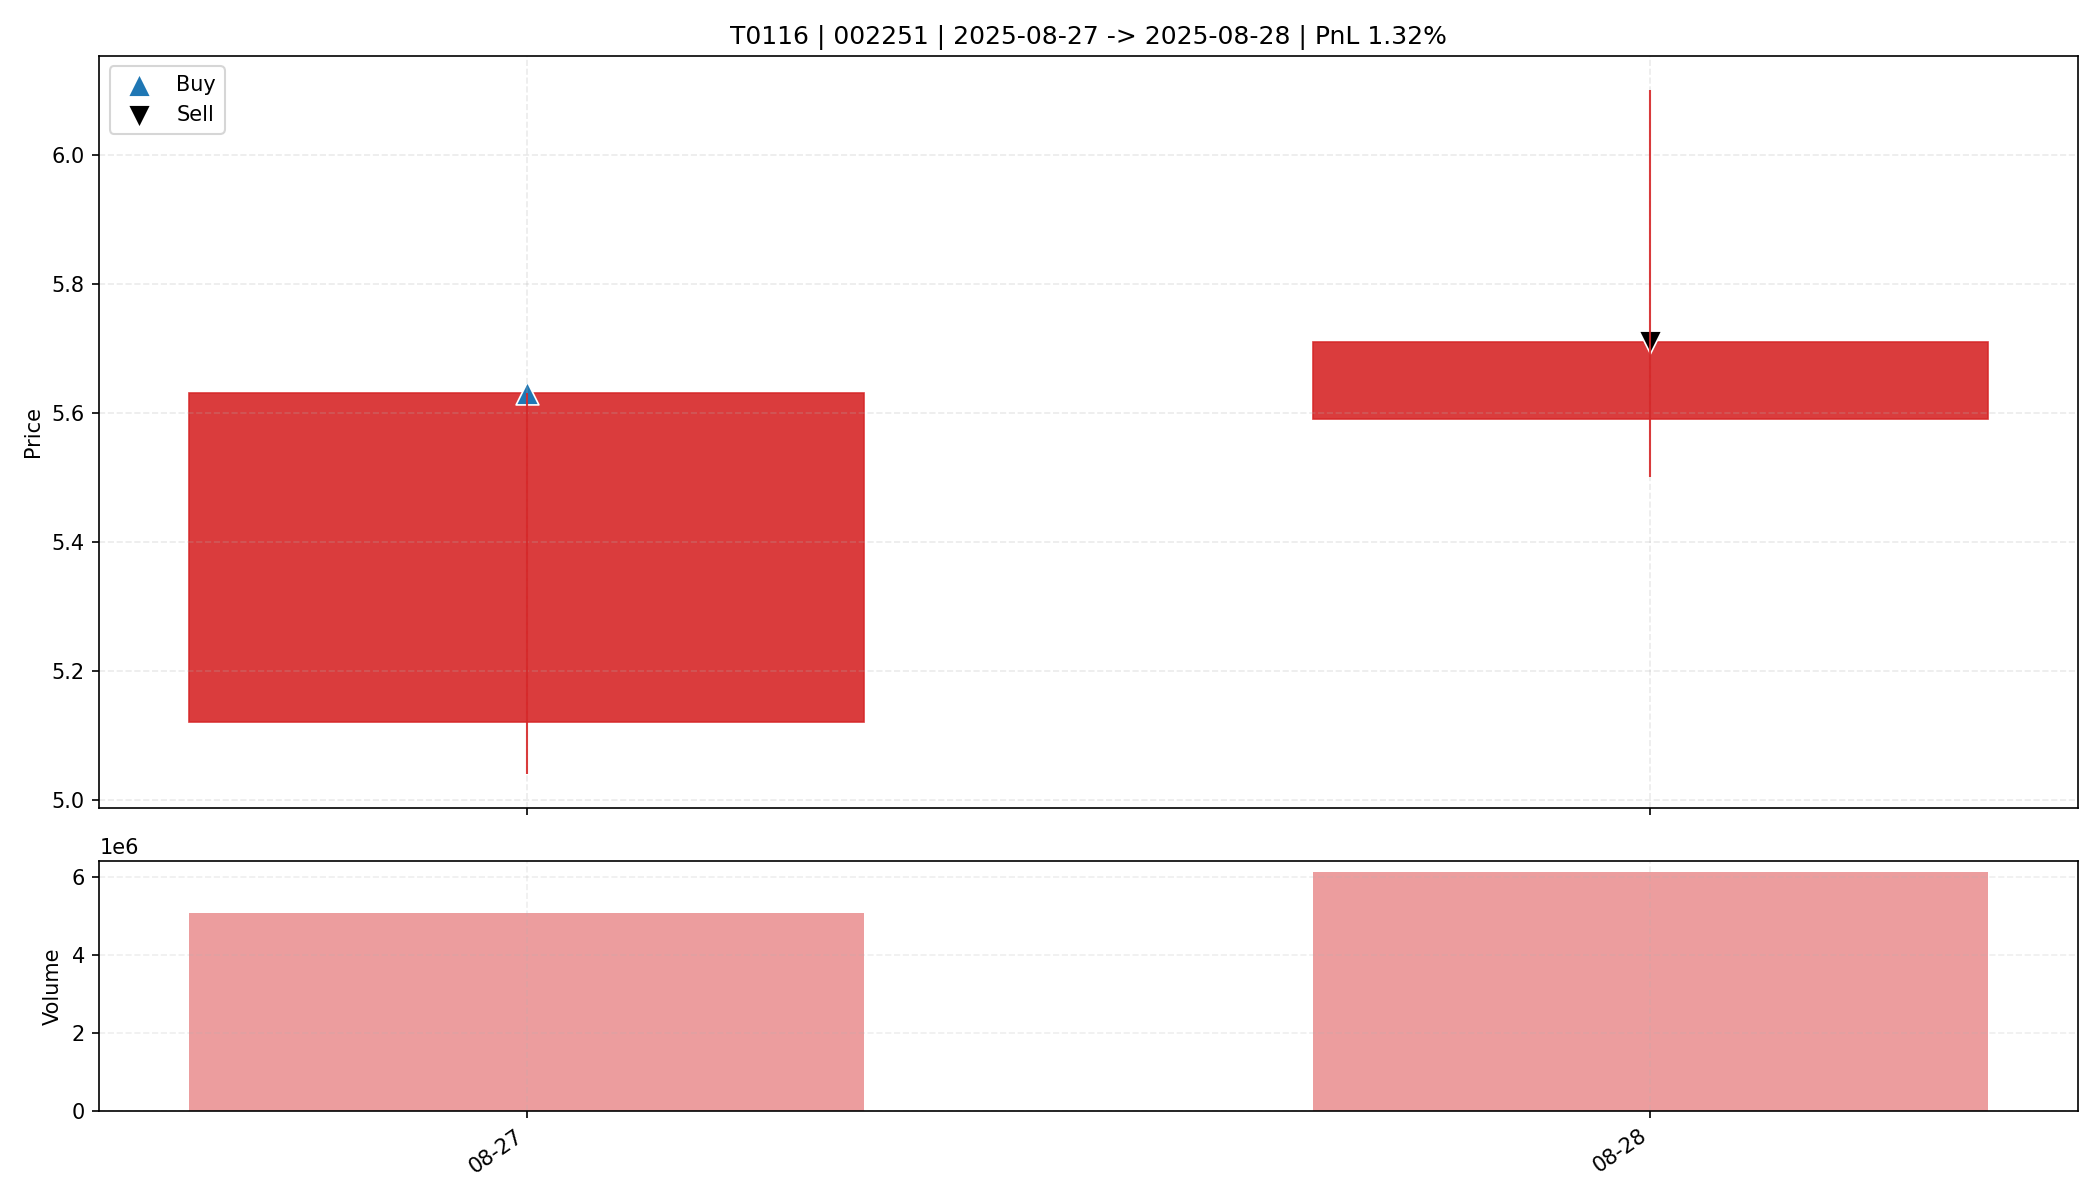

The data file committed next to this chart (first rows):
date, open, high, low, close, amount, volume, trade_id, code, buy_date, sell_date, buy_price, sell_price, matched_shares, buy_reason, sell_reason, sell_profit_pct, sell_hold_days, is_buy_day, is_sell_day, holding_day_index
2025-08-27, 5.12, 5.63, 5.04, 5.63, 2763023872, 5070712, T0116, 002251, 2025-08-27, 2025-08-28, 5.63, 5.71, 2900, 前10日振幅9.8%, 阳线涨幅10.0%, 突破均线, 创20日新高, 放量2…, 主动止盈半仓-MA5乖离率8.76%>7.00%, 1.32, 1.0, True, False, 0
2025-08-28, 5.59, 6.1, 5.5, 5.71, 3518689536, 6121721, T0116, 002251, 2025-08-27, 2025-08-28, 5.63, 5.71, 2900, 前10日振幅9.8%, 阳线涨幅10.0%, 突破均线, 创20日新高, 放量2…, 主动止盈半仓-MA5乖离率8.76%>7.00%, 1.32, 1.0, False, True, 1
